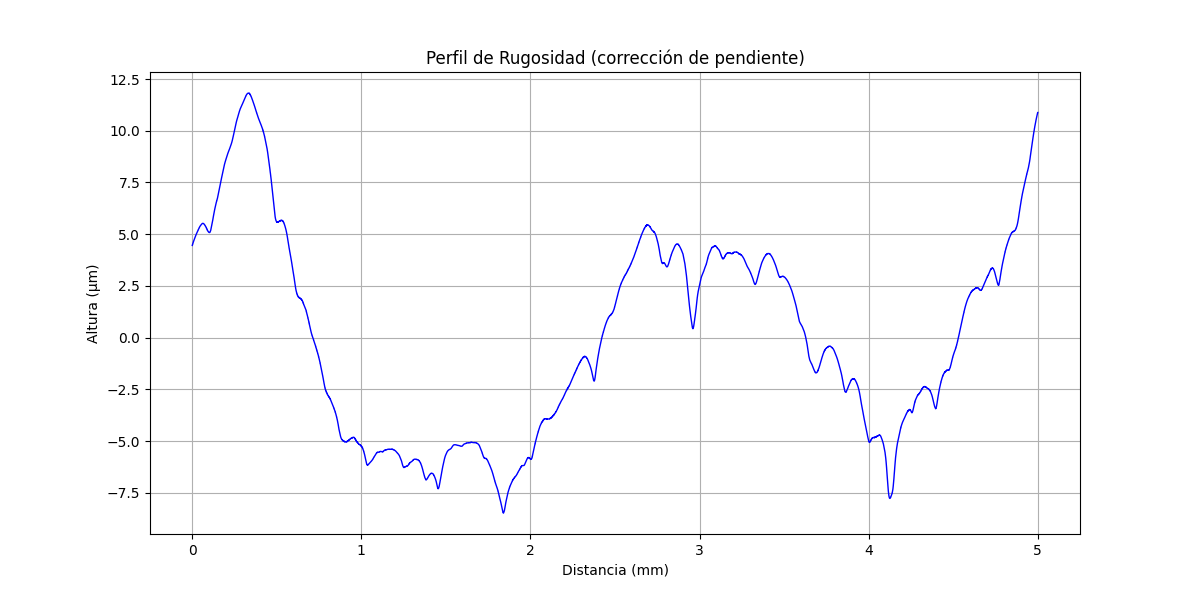

The file beside this chart, header and first rows:
x (mm), altura (µm)
0.000000000, 4.457
0.0002035, 4.465
0.0004069, 4.473
0.0006104, 4.473
0.0008138, 4.481
0.001017, 4.485
0.001221, 4.493
0.001424, 4.493
0.001628, 4.501
0.001831, 4.509
0.002034, 4.509
0.002238, 4.517
0.002441, 4.525
0.002645, 4.525
0.002848, 4.533
0.003052, 4.541
0.003255, 4.541
0.003459, 4.549
0.003662, 4.553
0.003866, 4.561
0.004069, 4.565
0.004273, 4.569
0.004476, 4.577
0.004679, 4.577
0.004883, 4.585
0.005086, 4.592
0.00529, 4.592
0.005493, 4.6
0.005697, 4.604
0.0059, 4.612
0.006104, 4.612
0.006307, 4.62
0.00651, 4.628
0.006714, 4.628
0.006917, 4.632
0.007121, 4.64
0.007324, 4.648
0.007528, 4.648
0.007731, 4.656
0.007935, 4.66
0.008138, 4.664
0.008341, 4.668
0.008545, 4.676
0.008748, 4.676
0.008952, 4.68
0.009155, 4.688
0.009359, 4.696
0.009562, 4.696
0.009766, 4.704
0.009969, 4.708
0.01017, 4.708
0.01038, 4.716
0.01058, 4.72
0.01078, 4.728
0.01099, 4.728
0.01119, 4.732
0.01139, 4.74
0.0116, 4.74
0.0118, 4.748
0.012, 4.752
... 24,517 more rows
